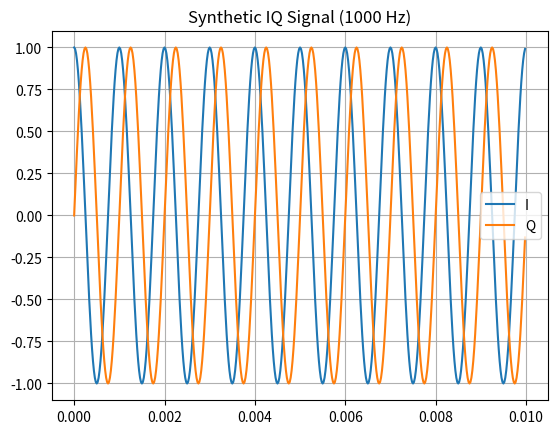

Write Python code to recreate this figure.
import numpy as np
import matplotlib.pyplot as plt

# Parameters
fs = 48000  # Sample rate in Hz
f = 1000    # Signal frequency
duration = 0.01  # in seconds
t = np.arange(0, duration, 1/fs)

# Generate I/Q as complex sine wave
signal = np.exp(2j * np.pi * f * t)
I = np.real(signal)
Q = np.imag(signal)

# Plot
plt.plot(t, I, label='I')
plt.plot(t, Q, label='Q')
plt.title("Synthetic IQ Signal (1000 Hz)")
plt.legend()
plt.grid()
plt.show()

I8 = (I * 127).astype(np.int8)
Q8 = (Q * 127).astype(np.int8)

# Interleave [I0, Q0, I1, Q1, ...]
IQ_interleaved = np.empty((I8.size + Q8.size,), dtype=np.int8)
IQ_interleaved[0::2] = I8
IQ_interleaved[1::2] = Q8

# Save to binary file
with open("hello.iq8", "wb") as f:
    f.write(IQ_interleaved.tobytes())
